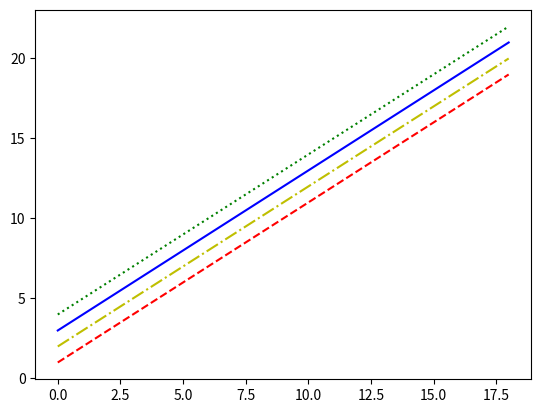

Reproduce this figure in Python.
# Program to draw different line styles with multiple colors.

import matplotlib.pyplot as p
import numpy as n

a = n.arange(1,20)
p.plot(a,'r', ls = '--') # dashed line
p.plot(a+1,'y', ls = '-.') # dashdotted line 
p.plot(a+2,'b', ls = '-') # solid line
p.plot(a+3,'g', ls = ':') # dotted line
p.show()